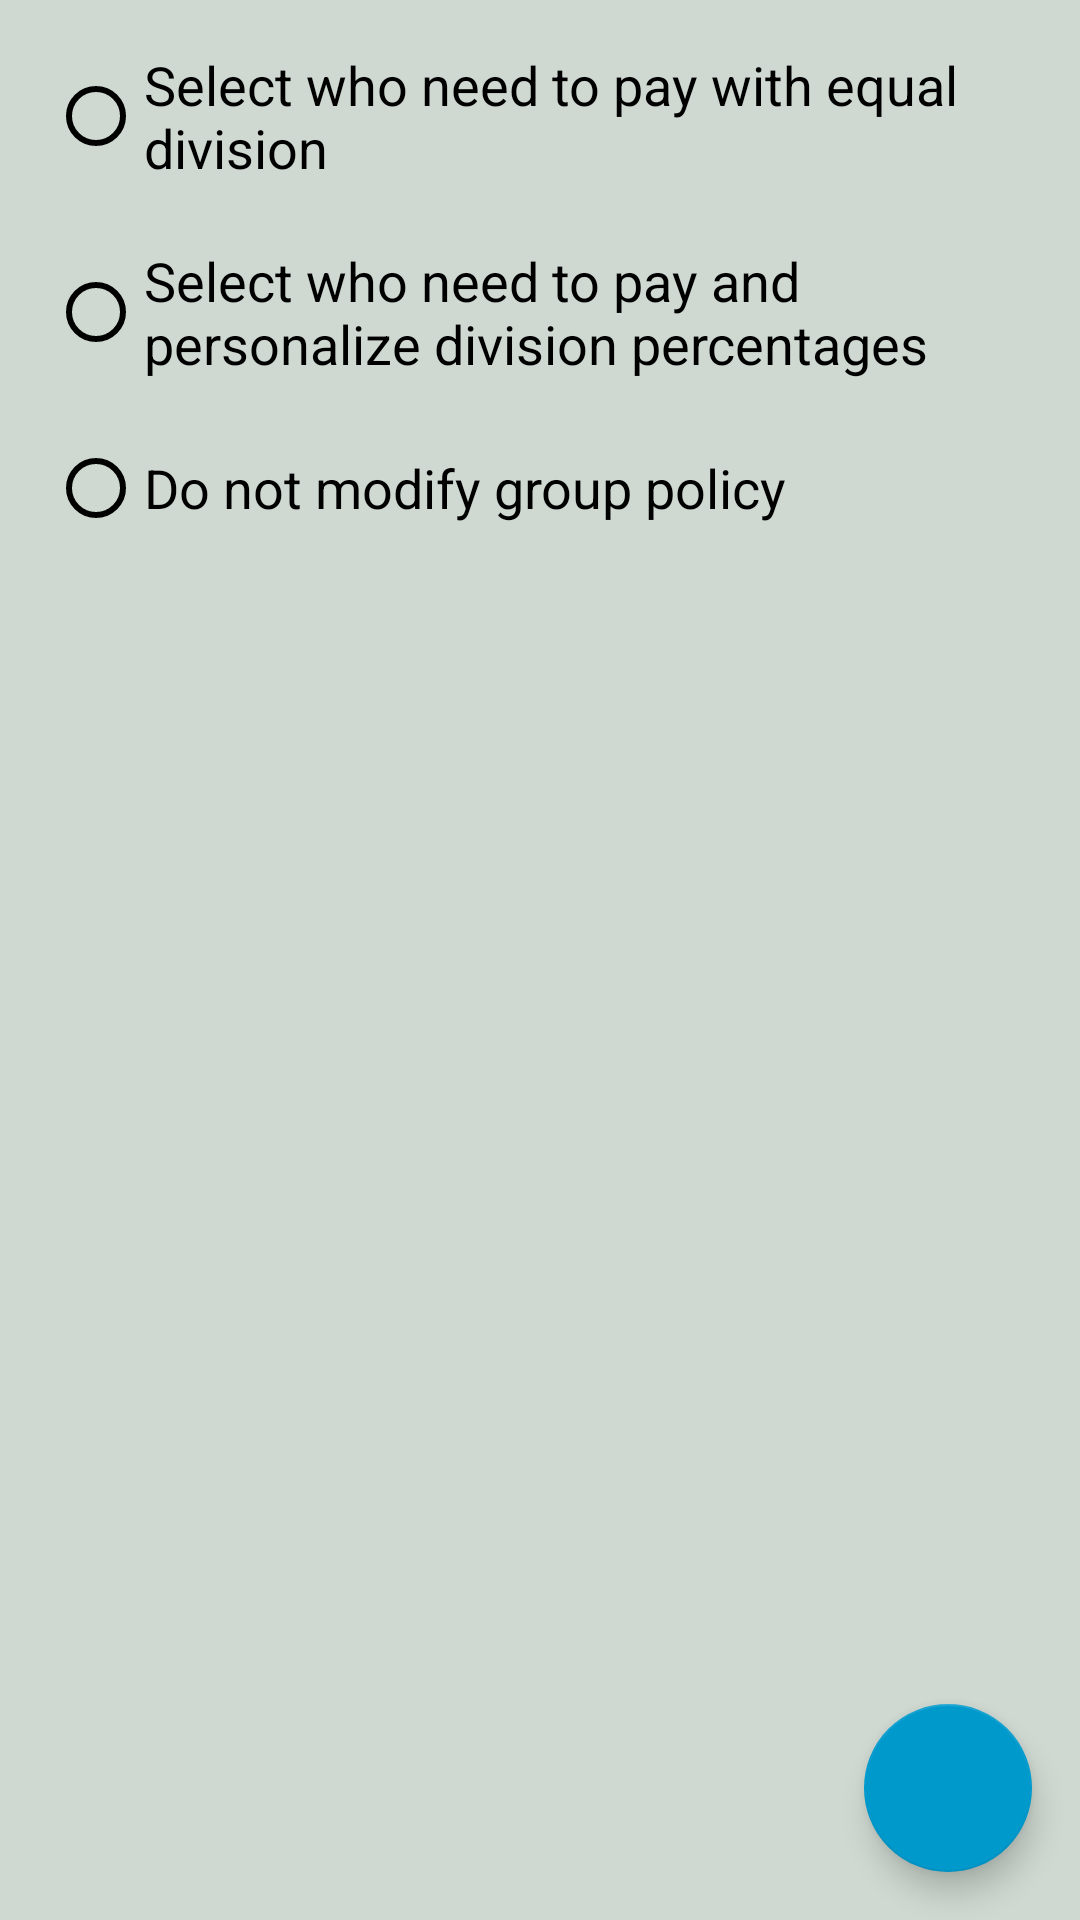

Write the Android layout XML for this screen, with the resource values it uses.
<!-- AndroidManifest.xml: application theme AppTheme -->
<!-- res/layout/fragment_select_policy.xml -->
<?xml version="1.0" encoding="utf-8"?>
<android.support.design.widget.CoordinatorLayout xmlns:android="http://schemas.android.com/apk/res/android"
    android:layout_width="match_parent"
    android:layout_height="match_parent"
    xmlns:app="http://schemas.android.com/apk/res-auto"
    xmlns:design="http://schemas.android.com/tools"
    android:background="@color/tab_bck">


    <ScrollView
        android:layout_width="match_parent"
        android:layout_height="wrap_content"
       >

        <LinearLayout
            android:layout_width="match_parent"
            android:layout_height="match_parent"
            android:orientation="vertical"
            android:weightSum="1">

            <RadioGroup
                android:id="@+id/rg"
                android:layout_width="match_parent"
                android:layout_height="wrap_content"
                android:layout_weight="0.25">

                <RadioButton
                    android:id="@+id/b1"
                    android:layout_width="wrap_content"
                    android:layout_height="wrap_content"
                    android:layout_marginBottom="10dp"
                    android:layout_marginEnd="@dimen/activity_vertical_margin"
                    android:layout_marginStart="@dimen/activity_vertical_margin"
                    android:layout_marginTop="@dimen/activity_horizontal_margin"
                    android:buttonTint="@color/crediti"
                    android:text="Select who need to pay with equal division"
                    android:textColor="@color/text"
                    android:textSize="18sp" />

                <RadioButton
                    android:id="@+id/b2"
                    android:layout_width="wrap_content"
                    android:layout_height="wrap_content"
                    android:layout_marginBottom="10dp"
                    android:layout_marginEnd="@dimen/activity_vertical_margin"
                    android:layout_marginStart="@dimen/activity_vertical_margin"
                    android:layout_marginTop="10dp"
                    android:buttonTint="@color/crediti"
                    android:text="Select who need to pay and personalize division percentages"
                    android:textColor="@color/text"
                    android:textSize="18sp" />

                <RadioButton
                    android:id="@+id/b3"
                    android:layout_width="wrap_content"
                    android:layout_height="wrap_content"
                    android:layout_marginBottom="@dimen/activity_horizontal_margin"
                    android:layout_marginEnd="@dimen/activity_vertical_margin"
                    android:layout_marginStart="@dimen/activity_vertical_margin"
                    android:layout_marginTop="10dp"
                    android:buttonTint="@color/crediti"
                    android:text="Do not modify group policy"
                    android:textColor="@color/text"
                    android:textSize="18sp"
                  />
            </RadioGroup>


            <FrameLayout
                android:id="@+id/f1"
                android:layout_width="match_parent"
                android:layout_height="wrap_content"
                android:layout_marginBottom="@dimen/activity_horizontal_margin"
                android:layout_marginEnd="@dimen/activity_vertical_margin"
                android:layout_marginStart="@dimen/activity_vertical_margin"
                />


        </LinearLayout>
    </ScrollView>
    <android.support.design.widget.FloatingActionButton
        android:id="@+id/fab_exp2"
        android:layout_width="wrap_content"
        android:layout_height="wrap_content"
        android:layout_gravity="bottom|right"
        android:layout_margin="16dp"
        android:src="@drawable/img_check"
        app:elevation="6dp"
        design:fabSize="normal"
        app:pressedTranslationZ="12dp"
        app:layout_anchorGravity="bottom|right|end" />


</android.support.design.widget.CoordinatorLayout>
<!-- resources referenced by this layout -->
<resources>
  <color name="crediti">#000000</color>
  <color name="tab_bck">#CFD9D1</color>
  <color name="text">#000000</color>
  <dimen name="activity_horizontal_margin">16dp</dimen>
  <dimen name="activity_vertical_margin">16dp</dimen>
  <style name="AppTheme" parent="Theme.AppCompat.NoActionBar">
          
          <item name="colorPrimary">@color/colorPrimary</item>
          <item name="colorPrimaryDark">@color/colorPrimaryDark</item>
          <item name="colorAccent">@color/colorAccent</item>
          <item name="windowActionBar">false</item>
          <item name="windowNoTitle">true</item>
          <item name="android:spinnerStyle">@style/Widget.AppCompat.Spinner.Underlined</item>
  
      </style>
  <color name="colorPrimary">#2A7F42</color>
  <color name="colorPrimaryDark">#125688</color>
  <color name="colorAccent">@android:color/holo_blue_dark</color>
</resources>
